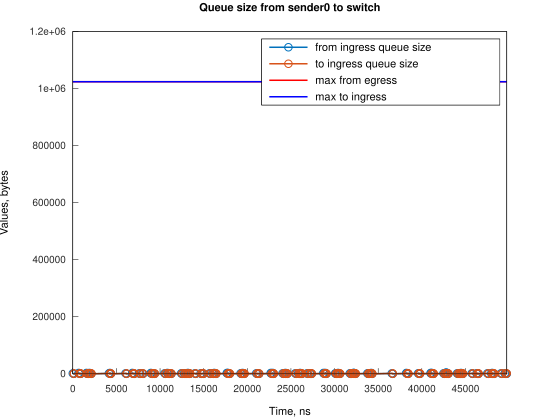

Data behind this chart, as committed beside it:
Time, from_ingress_queue_size, to_ingress_queue_size
0, 1500, nan
111.8, 0, 1500
117.8, 0, 0
673.7, 1500, 0
674.7, 3000, 0
785.5, 1500, 0
897.2, 0, 1500
902.1, 0, 0
1567, 1500, 0
1568, 3000, 0
1679, 1500, 0
1790, 0, 1500
1796, 0, 0
1905, 1500, 0
1906, 3000, 0
2017, 1500, 1500
2023, 1500, 0
2129, 0, 1500
2129, 0, 0
4141, 1500, 0
4251, 3000, 0
4253, 1500, 0
4365, 0, 0
6041, 1500, 0
6153, 0, 1500
6154, 0, 0
6819, 1500, 0
6820, 3000, 0
6931, 1500, 0
7043, 0, 1500
7049, 0, 0
7602, 1500, 0
7714, 0, 0
7941, 1500, 0
8053, 0, 0
8943, 1500, 0
8944, 3000, 0
9055, 1500, 0
9166, 0, 1500
9172, 0, 0
9281, 1500, 0
9393, 0, 1500
9399, 0, 0
10512, 1500, 0
10623, 0, 1500
10624, 0, 0
10842, 1500, 0
10843, 3000, 0
10954, 1500, 1500
10954, 1500, 0
11065, 0, 1500
11066, 0, 0
11180, 1500, 0
11292, 0, 1500
11295, 0, 0
12411, 1500, 0
12523, 0, 0
12747, 1500, 0
12858, 0, 1500
12859, 0, 0
... 196 more rows
